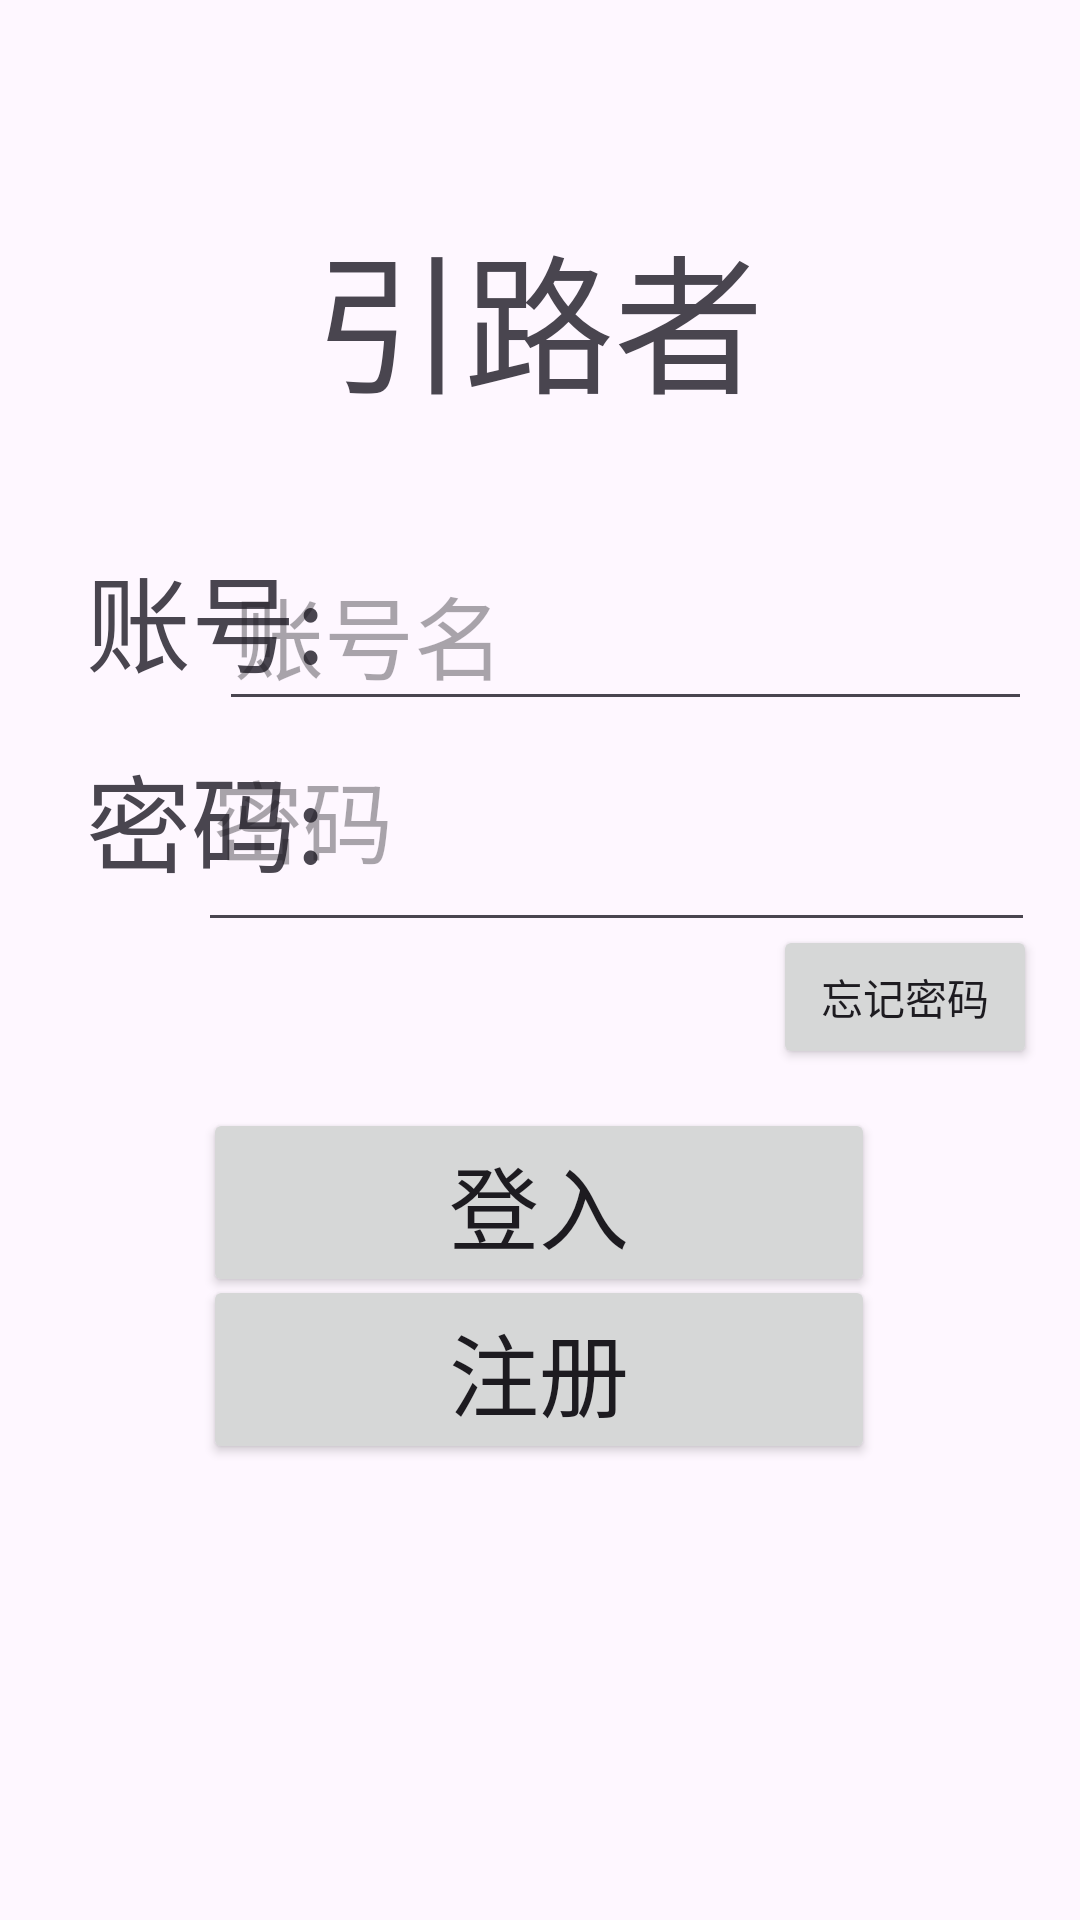

Reconstruct the res/layout file that produces this screen, plus the resources it refers to.
<!-- AndroidManifest.xml: application theme Theme.MyApplicationylz120 -->
<!-- res/layout/activity_main.xml -->
<?xml version="1.0" encoding="utf-8"?>
<androidx.constraintlayout.widget.ConstraintLayout xmlns:android="http://schemas.android.com/apk/res/android"
    xmlns:app="http://schemas.android.com/apk/res-auto"
    xmlns:tools="http://schemas.android.com/tools"
    android:layout_width="match_parent"
    android:layout_height="match_parent"
    tools:context=".MainActivity">

    <TextView
        android:layout_width="wrap_content"
        android:layout_height="wrap_content"
        android:text="引路者"
        android:textSize="50dp"
        app:layout_constraintBottom_toBottomOf="parent"
        app:layout_constraintEnd_toEndOf="parent"
        app:layout_constraintHorizontal_bias="0.498"
        app:layout_constraintStart_toStartOf="parent"
        app:layout_constraintTop_toTopOf="parent"
        app:layout_constraintVertical_bias="0.122" />

    <TextView
        android:id="@+id/textView"
        android:layout_width="wrap_content"
        android:layout_height="wrap_content"
        android:text="账号:"
        android:textSize="35dp"
        app:layout_constraintBottom_toBottomOf="parent"
        app:layout_constraintEnd_toEndOf="parent"
        app:layout_constraintHorizontal_bias="0.102"
        app:layout_constraintStart_toStartOf="parent"
        app:layout_constraintTop_toTopOf="parent"
        app:layout_constraintVertical_bias="0.307" />

    <TextView
        android:layout_width="wrap_content"
        android:layout_height="wrap_content"
        android:text="密码:"
        android:textSize="35dp"
        app:layout_constraintBottom_toBottomOf="parent"
        app:layout_constraintEnd_toEndOf="parent"
        app:layout_constraintHorizontal_bias="0.102"
        app:layout_constraintStart_toStartOf="parent"
        app:layout_constraintTop_toTopOf="@+id/textView"
        app:layout_constraintVertical_bias="0.163" />

    <Button
        android:layout_width="wrap_content"
        android:layout_height="wrap_content"
        android:text="忘记密码"
        app:layout_constraintBottom_toBottomOf="parent"
        app:layout_constraintEnd_toEndOf="parent"
        app:layout_constraintHorizontal_bias="0.947"
        app:layout_constraintStart_toStartOf="parent"
        app:layout_constraintTop_toTopOf="parent"
        app:layout_constraintVertical_bias="0.521" />

    <Button
        android:id="@+id/entering_button"
        android:layout_width="224dp"
        android:layout_height="63dp"
        android:text="登入"
        android:textSize="30dp"
        app:layout_constraintBottom_toBottomOf="parent"
        app:layout_constraintEnd_toEndOf="parent"
        app:layout_constraintHorizontal_bias="0.497"
        app:layout_constraintStart_toStartOf="parent"
        app:layout_constraintTop_toTopOf="parent"
        app:layout_constraintVertical_bias="0.64" />

    <Button
        android:id="@+id/register_button"
        android:layout_width="224dp"
        android:layout_height="63dp"
        android:layout_marginBottom="152dp"
        android:text="注册"
        android:textSize="30dp"
        app:layout_constraintBottom_toBottomOf="parent"
        app:layout_constraintEnd_toEndOf="parent"
        app:layout_constraintHorizontal_bias="0.497"
        app:layout_constraintStart_toStartOf="parent"
        app:layout_constraintTop_toBottomOf="@+id/zhuce_button"
        app:layout_constraintVertical_bias="0.238"
        tools:ignore="UnknownId" />

    <EditText
        android:id="@+id/et_1"
        android:layout_width="271dp"
        android:layout_height="58dp"
        android:layout_marginTop="10dp"
        android:hint="账号名"
        android:maxLines="1"
        android:padding="5dp"
        android:textSize="30dp"
        app:layout_constraintBottom_toBottomOf="parent"
        app:layout_constraintEnd_toEndOf="parent"
        app:layout_constraintHorizontal_bias="0.821"
        app:layout_constraintStart_toStartOf="parent"
        app:layout_constraintTop_toTopOf="parent"
        app:layout_constraintVertical_bias="0.301" />

    <EditText
        android:id="@+id/et_2"
        android:layout_width="279dp"
        android:layout_height="83dp"
        android:hint="密码"
        android:maxLines="1"
        android:textSize="30dp"
        android:padding="5dp"
        android:inputType="textPassword"
        app:layout_constraintBottom_toBottomOf="parent"
        app:layout_constraintEnd_toEndOf="parent"
        app:layout_constraintHorizontal_bias="0.814"
        app:layout_constraintStart_toStartOf="parent"
        app:layout_constraintTop_toTopOf="parent"
        app:layout_constraintVertical_bias="0.415" />

</androidx.constraintlayout.widget.ConstraintLayout>
<!-- resources referenced by this layout -->
<resources>
  <style name="Theme.MyApplicationylz120" parent="Base.Theme.MyApplicationylz120" />
  <style name="Base.Theme.MyApplicationylz120" parent="Theme.Material3.DayNight.NoActionBar">
          
          
      </style>
</resources>
